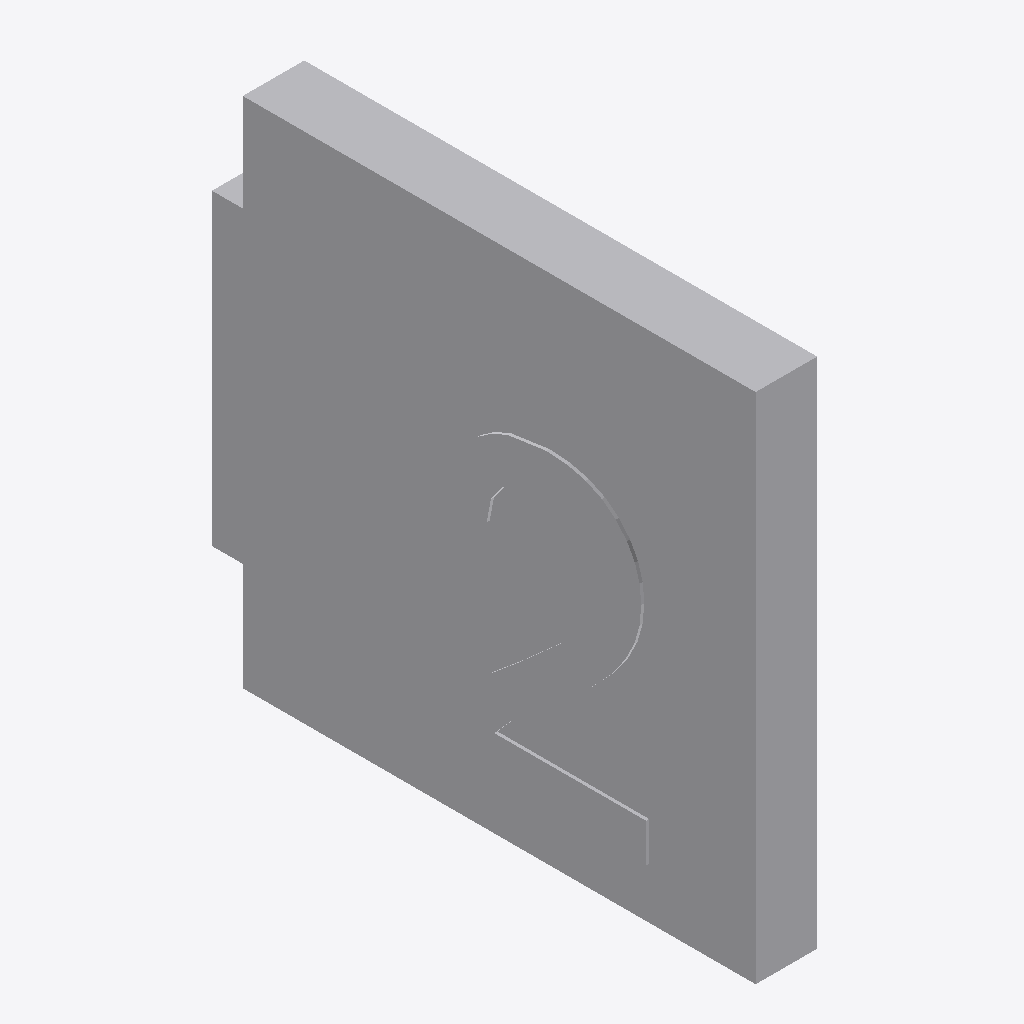
Isometric view of an IFC building model (IFC-SPF (STEP), schema IFC4, length unit metre), seen from the south-west, elements coloured by IFC class: 1 other element (light grey).
Extent 0.066 m × 0.535 m × 0.500 m (x, y, z). Storeys (1): Ebene 0 at 0.00 m. Elements (1): 1 IfcBuildingElementProxy.

HEADER;
FILE_DESCRIPTION(('ViewDefinition [CoordinationView_V2.0]','ExchangeRequirement []'),'2;1');
FILE_NAME('','2024-05-07T10:30:14',(''),(''),'ODA IFC SDK 22.6','22.1.1.516 - Exporter 22.1.1.516 - Default UI','');
FILE_SCHEMA(('IFC4'));
ENDSEC;
DATA;
#93=IFCPROJECT('3JkdSrIPPFBg8WI9Yiw3Uw',#20,'',$,$,'','',(#86),#83);
#105=IFCSITE('3JkdSrIPPFBg8WI9Yiw3Uu',#20,'Default',$,$,#104,$,$,.ELEMENT.,(42,24,53,508911),(-71,-15,-29,-58837),0.0,$,$);
#95=IFCBUILDING('3JkdSrIPPFBg8WI9Yiw3Ux',#20,'',$,$,#16,$,'',.ELEMENT.,$,$,#94);
#98=IFCBUILDINGSTOREY('3JkdSrIPPFBg8WI9XJ5yzH',#20,'Ebene 0',$,'Ebene:Ebene 1',#97,$,'Ebene 0',.ELEMENT.,0.0);
#286=IFCBUILDINGELEMENTPROXY('2WrqCZzWTCDhHQURez5BMo',#20,'DB_Gleisbeschilderung_einfach_500x500x60:DB_Gleisbeschilderung_einfach_500x500x60:1978675',$,'DB_Gleisbeschilderung_einfach_500x500x60:DB_Gleisbeschilderung_einfach_500x500x60',#285,#282,'1978675',.NOTDEFINED.);
ENDSEC;
